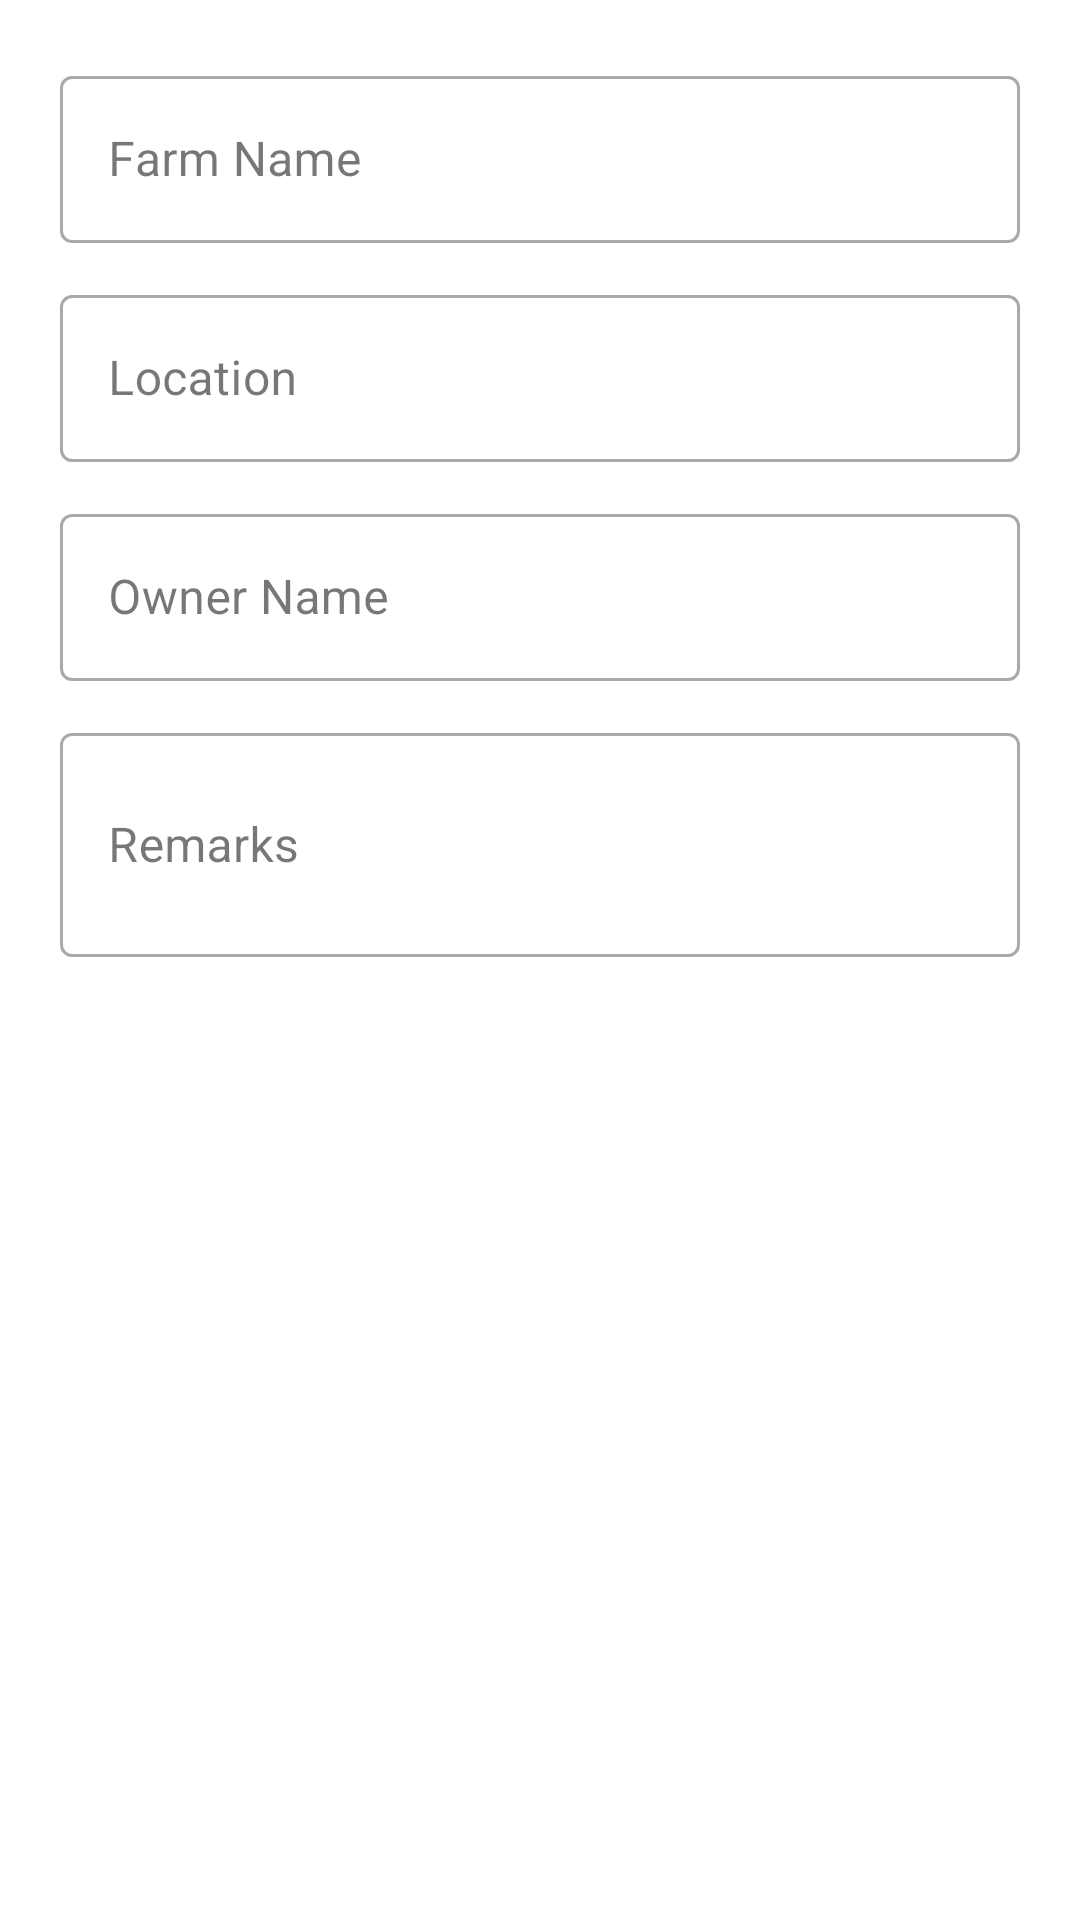

Produce the Android XML layout that renders to this screen, including the resource entries it uses.
<!-- AndroidManifest.xml: application theme Theme.LabourAttendance -->
<!-- res/layout/dialog_add_farm.xml -->
<?xml version="1.0" encoding="utf-8"?>
<LinearLayout xmlns:android="http://schemas.android.com/apk/res/android"
    android:layout_width="match_parent"
    android:layout_height="wrap_content"
    android:orientation="vertical"
    android:padding="20dp">

    <com.google.android.material.textfield.TextInputLayout
        android:layout_width="match_parent"
        android:layout_height="wrap_content"
        android:layout_marginBottom="12dp"
        style="@style/Widget.MaterialComponents.TextInputLayout.OutlinedBox">

        <com.google.android.material.textfield.TextInputEditText
            android:id="@+id/editTextFarmName"
            android:layout_width="match_parent"
            android:layout_height="wrap_content"
            android:hint="@string/hint_farm_name"
            android:inputType="textCapWords" />
    </com.google.android.material.textfield.TextInputLayout>

    <com.google.android.material.textfield.TextInputLayout
        android:layout_width="match_parent"
        android:layout_height="wrap_content"
        android:layout_marginBottom="12dp"
        style="@style/Widget.MaterialComponents.TextInputLayout.OutlinedBox">

        <com.google.android.material.textfield.TextInputEditText
            android:id="@+id/editTextLocation"
            android:layout_width="match_parent"
            android:layout_height="wrap_content"
            android:hint="@string/hint_farm_location"
            android:inputType="textCapWords" />
    </com.google.android.material.textfield.TextInputLayout>

    <com.google.android.material.textfield.TextInputLayout
        android:layout_width="match_parent"
        android:layout_height="wrap_content"
        android:layout_marginBottom="12dp"
        style="@style/Widget.MaterialComponents.TextInputLayout.OutlinedBox">

        <com.google.android.material.textfield.TextInputEditText
            android:id="@+id/editTextOwner"
            android:layout_width="match_parent"
            android:layout_height="wrap_content"
            android:hint="@string/hint_farm_owner"
            android:inputType="textCapWords" />
    </com.google.android.material.textfield.TextInputLayout>

    <com.google.android.material.textfield.TextInputLayout
        android:layout_width="match_parent"
        android:layout_height="wrap_content"
        style="@style/Widget.MaterialComponents.TextInputLayout.OutlinedBox">

        <com.google.android.material.textfield.TextInputEditText
            android:id="@+id/editTextRemarks"
            android:layout_width="match_parent"
            android:layout_height="wrap_content"
            android:hint="@string/hint_farm_remarks"
            android:inputType="textMultiLine"
            android:minLines="2" />
    </com.google.android.material.textfield.TextInputLayout>

</LinearLayout>
<!-- resources referenced by this layout -->
<resources>
  <string name="hint_farm_location">Location</string>
  <string name="hint_farm_name">Farm Name</string>
  <string name="hint_farm_owner">Owner Name</string>
  <string name="hint_farm_remarks">Remarks</string>
  <style name="Theme.LabourAttendance" parent="Theme.Material3.Light.NoActionBar">
          
          <item name="colorPrimary">@color/brand_primary</item>
          <item name="colorOnPrimary">@color/white</item>
          <item name="colorPrimaryContainer">#E0EAFF</item>
          <item name="colorOnPrimaryContainer">@color/brand_primary</item>
  
          
          <item name="colorSecondary">@color/brand_secondary</item>
          <item name="colorOnSecondary">@color/white</item>
  
          
          <item name="android:statusBarColor">@color/bg_main</item>
          <item name="android:windowLightStatusBar">true</item>
  
          
          <item name="android:windowBackground">@color/bg_main</item>
  
          
          <item name="android:windowSplashScreenBackground" tools:targetApi="s">@color/white</item>
          <item name="android:windowSplashScreenAnimatedIcon" tools:targetApi="s">@drawable/ic_app_logo</item>
  
          
          <item name="alertDialogTheme">@style/AppAlertDialogTheme</item>
          <item name="materialAlertDialogTheme">@style/AppAlertDialogTheme</item>
      </style>
  <color name="brand_primary">#002B4E</color>
  <color name="white">#FFFFFF</color>
  <color name="brand_secondary">#5A8D3F</color>
  <color name="bg_main">#FFFFFF</color>
  <color name="text_primary">#002B4E</color>
  <color name="text_secondary">#475467</color>
  <style name="ShapeAppearance.App.MediumComponent" parent="ShapeAppearance.Material3.MediumComponent">
          <item name="cornerSize">16dp</item>
      </style>
  <style name="AlertButton.Positive" parent="Widget.Material3.Button.TonalButton">
          <item name="android:textColor">@color/white</item>
          <item name="backgroundTint">@color/brand_primary</item>
          <item name="android:textStyle">bold</item>
          <item name="android:textSize">14sp</item>
      </style>
  <style name="AlertButton.Negative" parent="Widget.Material3.Button.TextButton">
          <item name="android:textColor">@color/text_secondary</item>
          <item name="android:textSize">14sp</item>
      </style>
  <style name="AlertButton.Neutral" parent="Widget.Material3.Button.TextButton">
          <item name="android:textColor">@color/brand_red</item>
          <item name="android:textSize">14sp</item>
      </style>
  <color name="brand_red">#F04438</color>
</resources>
